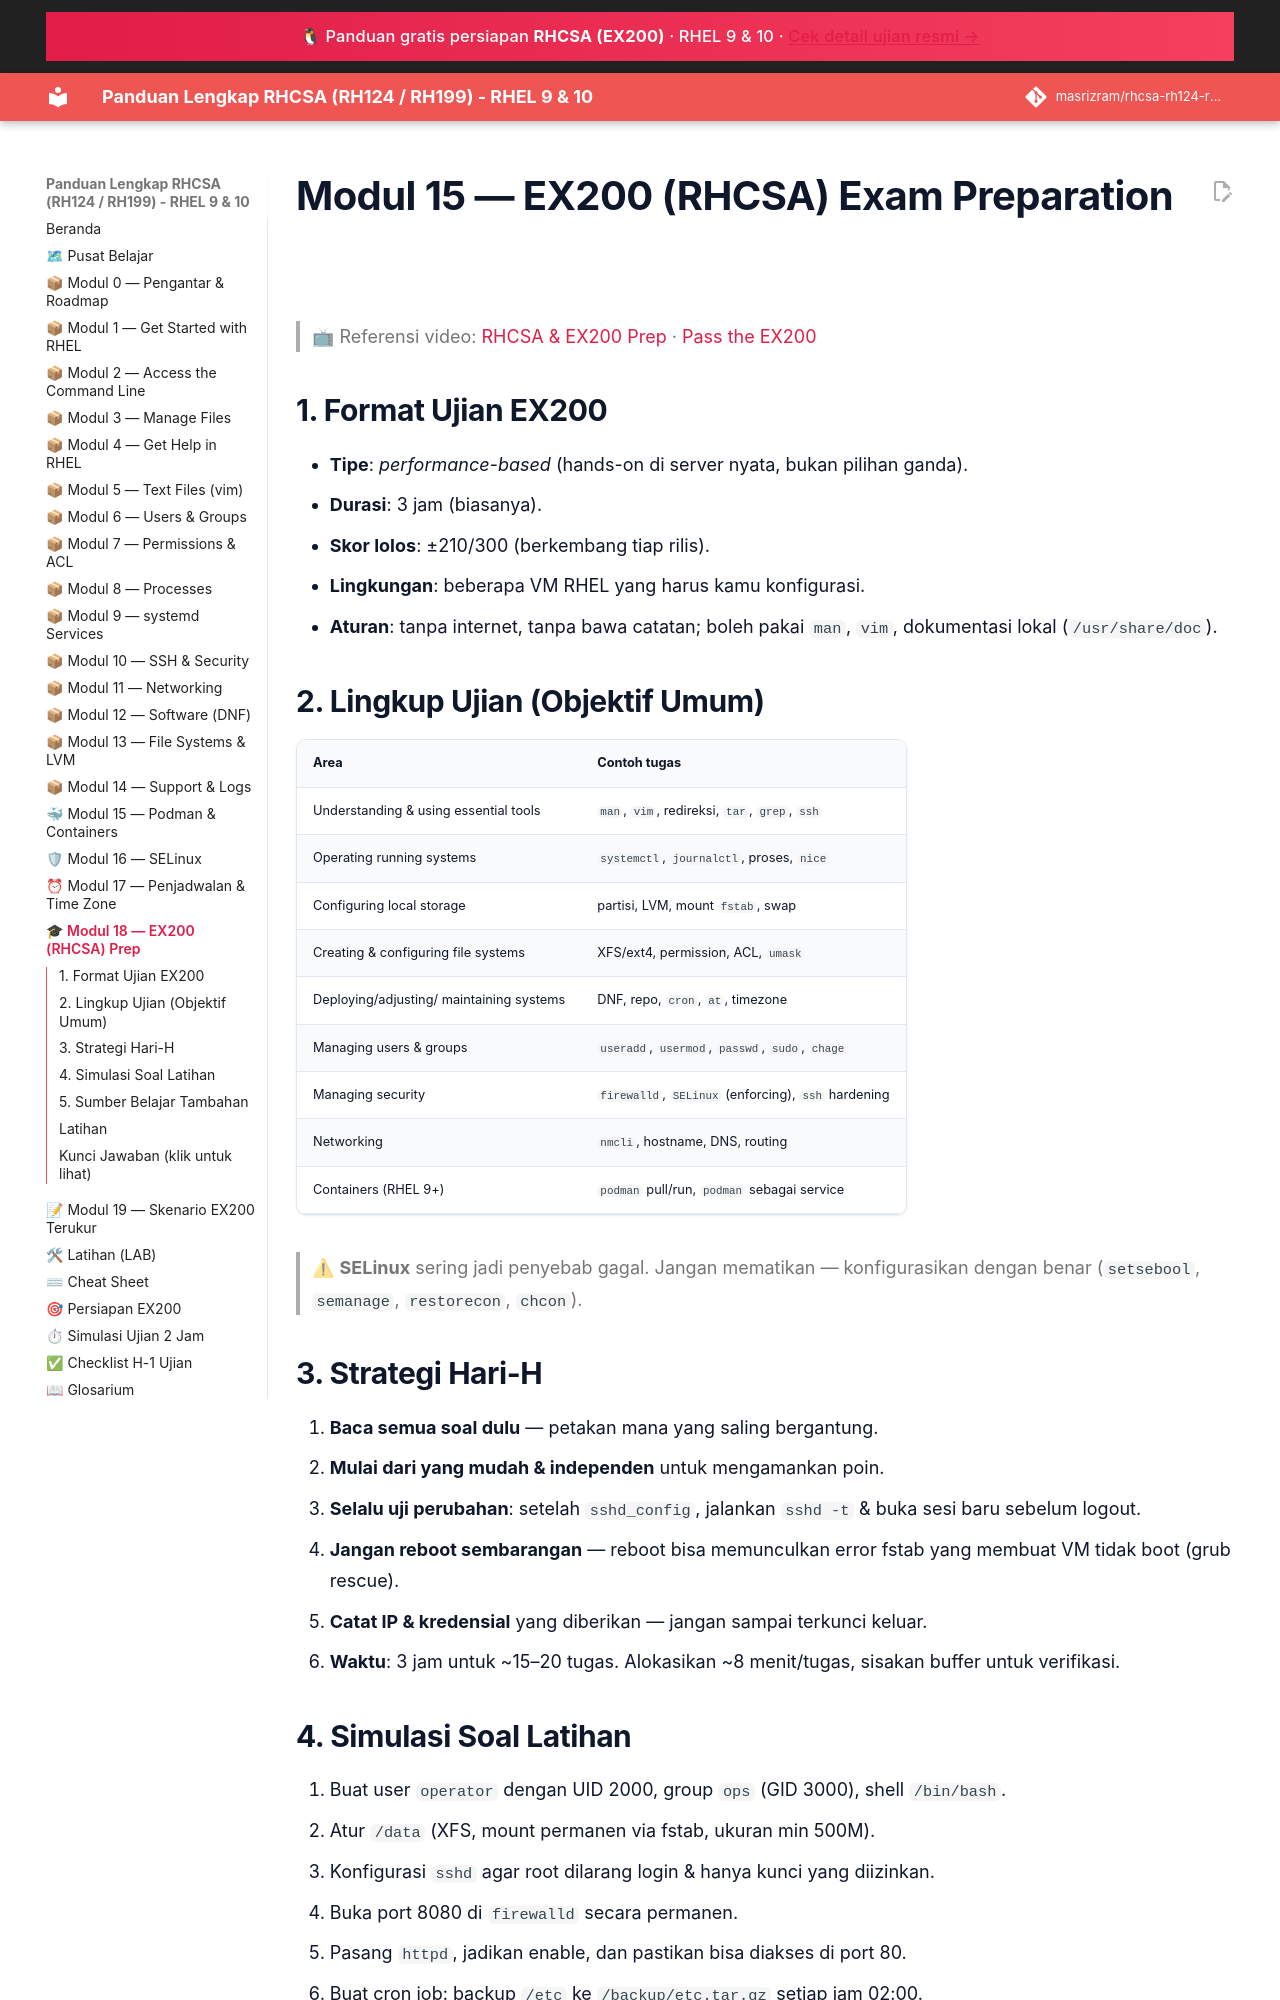

repository: masrizram/rhcsa-rh124-rh199-guide · page: modul/15-ex200-prep/index.html · generator: jekyll

# Modul 15 — EX200 (RHCSA) Exam Preparation

> 📺 Referensi video: [RHCSA & EX200 Prep](https://www.youtube.com/watch?v=eGbNXqPdUa4&list=PLZkuninm20jDUT_jArQrkfCImbbi2jWns) · [Pass the EX200](https://www.youtube.com/watch?v=2n2P0Awz3U4&list=PLZkuninm20jDUT_jArQrkfCImbbi2jWns)

## 1. Format Ujian EX200

- **Tipe**: *performance-based* (hands-on di server nyata, bukan pilihan ganda).
- **Durasi**: 3 jam (biasanya).
- **Skor lolos**: ±210/300 (berkembang tiap rilis).
- **Lingkungan**: beberapa VM RHEL yang harus kamu konfigurasi.
- **Aturan**: tanpa internet, tanpa bawa catatan; boleh pakai `man`, `vim`,
  dokumentasi lokal (`/usr/share/doc`).

## 2. Lingkup Ujian (Objektif Umum)

| Area | Contoh tugas |
|------|-------------|
| Understanding & using essential tools | `man`, `vim`, redireksi, `tar`, `grep`, `ssh` |
| Operating running systems | `systemctl`, `journalctl`, proses, `nice` |
| Configuring local storage | partisi, LVM, mount `fstab`, swap |
| Creating & configuring file systems | XFS/ext4, permission, ACL, `umask` |
| Deploying/adjusting/ maintaining systems | DNF, repo, `cron`, `at`, timezone |
| Managing users & groups | `useradd`, `usermod`, `passwd`, `sudo`, `chage` |
| Managing security | `firewalld`, `SELinux` (enforcing), `ssh` hardening |
| Networking | `nmcli`, hostname, DNS, routing |
| Containers (RHEL 9+) | `podman` pull/run, `podman` sebagai service |

> ⚠ **SELinux** sering jadi penyebab gagal. Jangan mematikan — konfigurasikan
> dengan benar (`setsebool`, `semanage`, `restorecon`, `chcon`).

## 3. Strategi Hari-H

1. **Baca semua soal dulu** — petakan mana yang saling bergantung.
2. **Mulai dari yang mudah & independen** untuk mengamankan poin.
3. **Selalu uji perubahan**: setelah `sshd_config`, jalankan `sshd -t` & buka
   sesi baru sebelum logout.
4. **Jangan reboot sembarangan** — reboot bisa memunculkan error fstab yang
   membuat VM tidak boot (grub rescue).
5. **Catat IP & kredensial** yang diberikan — jangan sampai terkunci keluar.
6. **Waktu**: 3 jam untuk ~15–20 tugas. Alokasikan ~8 menit/tugas, sisakan
   buffer untuk verifikasi.
